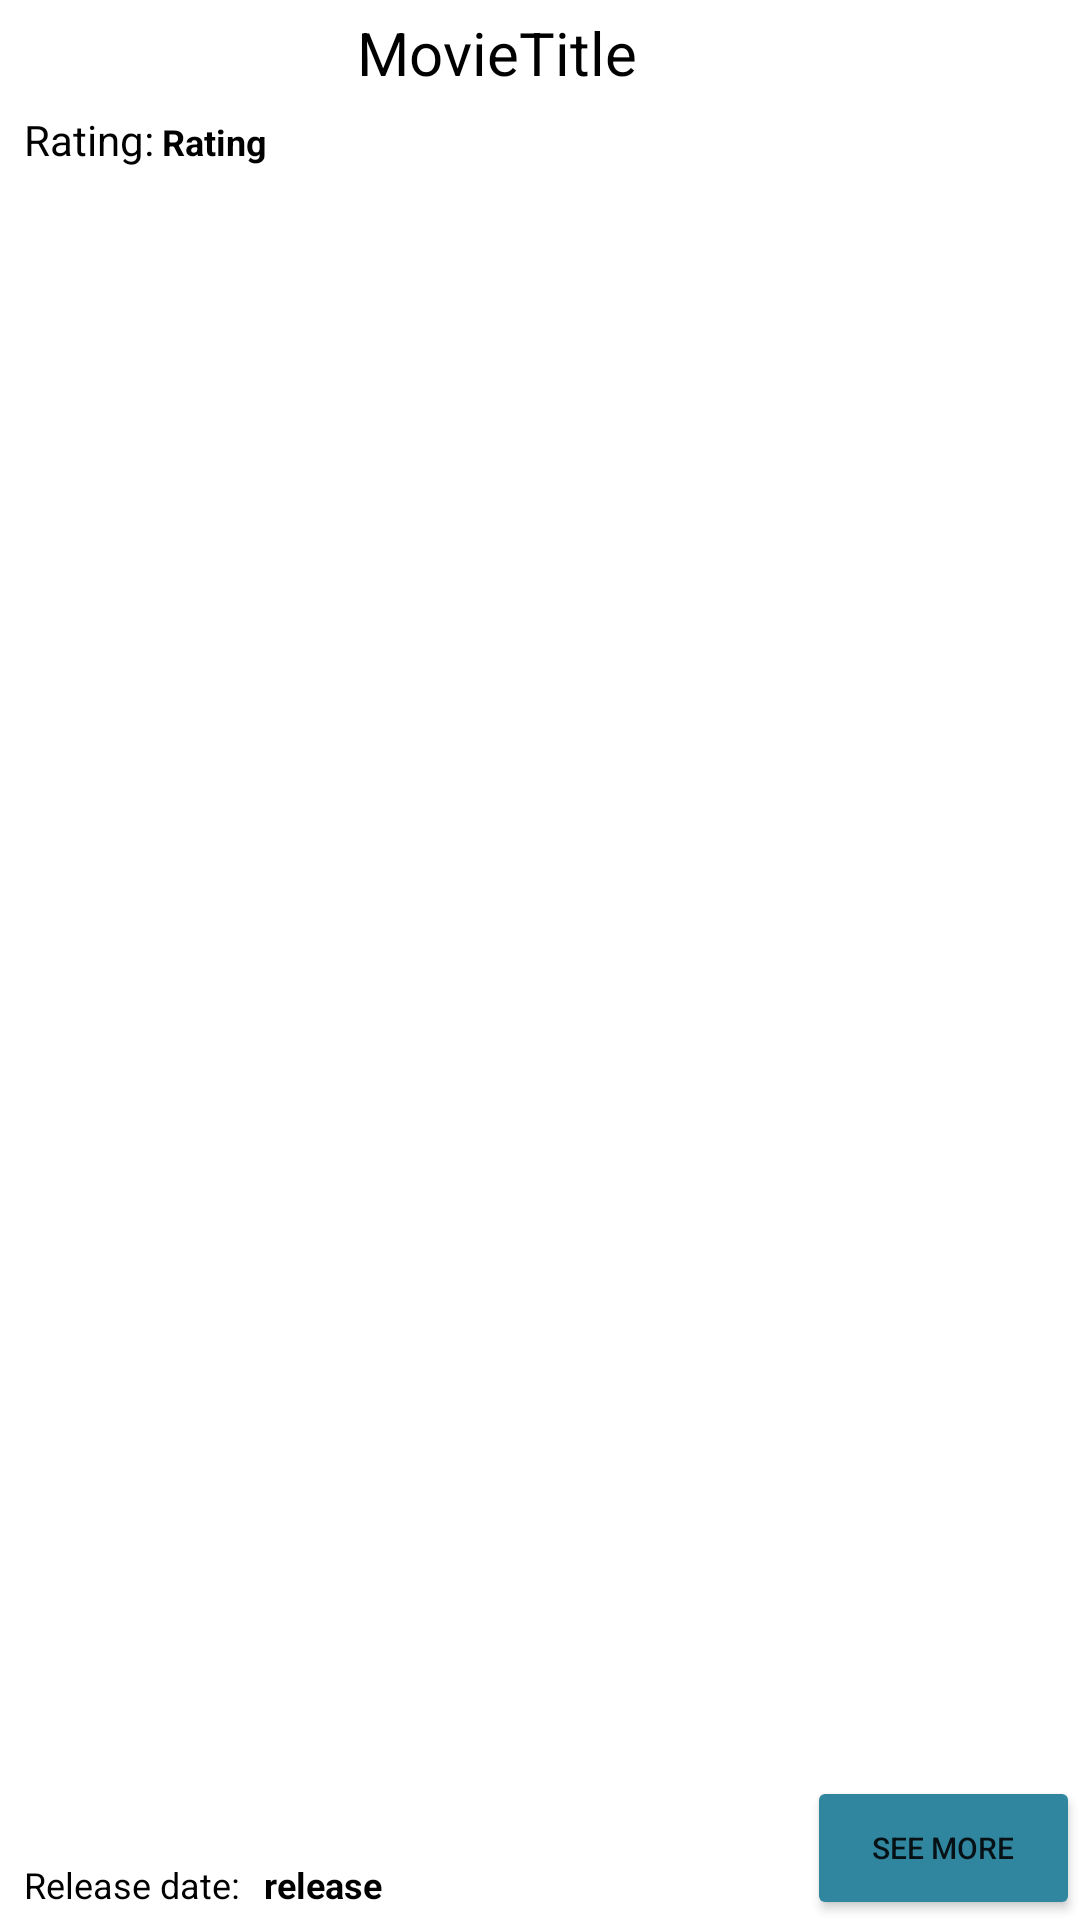

Reconstruct the res/layout file that produces this screen, plus the resources it refers to.
<!-- AndroidManifest.xml: application theme Theme.SilverOctoMoviebase -->
<!-- res/layout/movie.xml -->
<?xml version="1.0" encoding="utf-8"?>
<androidx.constraintlayout.widget.ConstraintLayout xmlns:android="http://schemas.android.com/apk/res/android"
    xmlns:app="http://schemas.android.com/apk/res-auto"
    xmlns:tools="http://schemas.android.com/tools"
    android:layout_width="match_parent"
    android:layout_height="130dp"
    android:layout_marginLeft="16dp"
    android:layout_marginTop="8dp"
    android:layout_marginRight="16dp"
    android:layout_marginBottom="8dp"
    android:background="#FFFFFF">

    <TextView
        android:id="@+id/tv_releasedate"
        android:layout_width="66dp"
        android:layout_height="20dp"
        android:layout_marginStart="4dp"
        android:layout_marginBottom="2dp"
        android:paddingTop="2sp"
        android:text="release"
        android:textColor="#000000"
        android:textSize="12sp"
        android:textStyle="bold"
        app:layout_constraintBottom_toBottomOf="parent"
        app:layout_constraintStart_toEndOf="@+id/tv_releasedatetext" />

    <TextView
        android:id="@+id/tv_releasedatetext"
        android:layout_width="76dp"
        android:layout_height="20dp"
        android:layout_marginStart="8dp"
        android:text="Release date:"
        android:textColor="#000000"
        android:textSize="12sp"
        app:layout_constraintBottom_toBottomOf="parent"
        app:layout_constraintStart_toEndOf="@+id/movie_poster" />

    <ImageView
        android:id="@+id/movie_poster"
        android:layout_width="wrap_content"
        android:layout_height="wrap_content"
        app:layout_constrainedHeight="false"
        app:layout_constraintBottom_toBottomOf="parent"
        app:layout_constraintHeight="match_parent"
        app:layout_constraintStart_toStartOf="parent"
        app:layout_constraintTop_toTopOf="parent"
        tools:srcCompat="@tools:sample/avatars" />

    <TextView
        android:id="@+id/movie_title"
        android:layout_width="241dp"
        android:layout_height="29dp"
        android:layout_marginStart="28dp"
        android:layout_marginTop="4dp"
        android:text="MovieTitle"
        android:textColor="#000000"
        android:textSize="20sp"
        app:layout_constraintEnd_toEndOf="parent"
        app:layout_constraintHorizontal_bias="1.0"
        app:layout_constraintStart_toEndOf="@+id/movie_poster"
        app:layout_constraintTop_toTopOf="parent" />

    <Button
        android:id="@+id/btn_seemore"
        android:layout_width="91dp"
        android:layout_height="48dp"
        android:backgroundTint="#30869F"
        android:text="See more"
        android:textSize="10sp"
        app:layout_constraintBottom_toBottomOf="parent"
        app:layout_constraintEnd_toEndOf="parent" />

    <TextView
        android:id="@+id/tv_rating"
        android:layout_width="wrap_content"
        android:layout_height="wrap_content"
        android:layout_marginTop="4dp"
        android:paddingTop="2sp"
        android:text="Rating"
        android:textColor="#000000"
        android:textSize="12sp"
        android:textStyle="bold"
        app:layout_constraintEnd_toEndOf="parent"
        app:layout_constraintHorizontal_bias="0.0"
        app:layout_constraintStart_toEndOf="@+id/tv_ratingtext"
        app:layout_constraintTop_toBottomOf="@+id/movie_title" />

    <TextView
        android:id="@+id/tv_ratingtext"
        android:layout_width="46dp"
        android:layout_height="24dp"
        android:layout_marginStart="8dp"
        android:layout_marginTop="4dp"
        android:text="Rating:"
        android:textColor="#000000"
        app:layout_constraintStart_toEndOf="@+id/movie_poster"
        app:layout_constraintTop_toBottomOf="@+id/movie_title" />
</androidx.constraintlayout.widget.ConstraintLayout>
<!-- resources referenced by this layout -->
<resources>
  <style name="Theme.SilverOctoMoviebase" parent="Theme.MaterialComponents.DayNight.DarkActionBar">
          
          <item name="colorPrimary">#0B144E</item>
          <item name="colorPrimaryVariant">#000000</item>
          <item name="colorOnPrimary">@color/white</item>
          
          <item name="colorSecondary">@color/teal_200</item>
          <item name="colorSecondaryVariant">@color/teal_700</item>
          <item name="colorOnSecondary">@color/black</item>
          
          <item name="android:statusBarColor">?attr/colorPrimaryVariant</item>
          
      </style>
  <!-- not gathered from this repository: default colours our renderer supplied (Android Studio template values) -->
  <color name="teal_200">#FF03DAC5</color>
  <color name="teal_700">#FF018786</color>
  <color name="black">#FF000000</color>
  <color name="white">#FFFFFFFF</color>
</resources>
